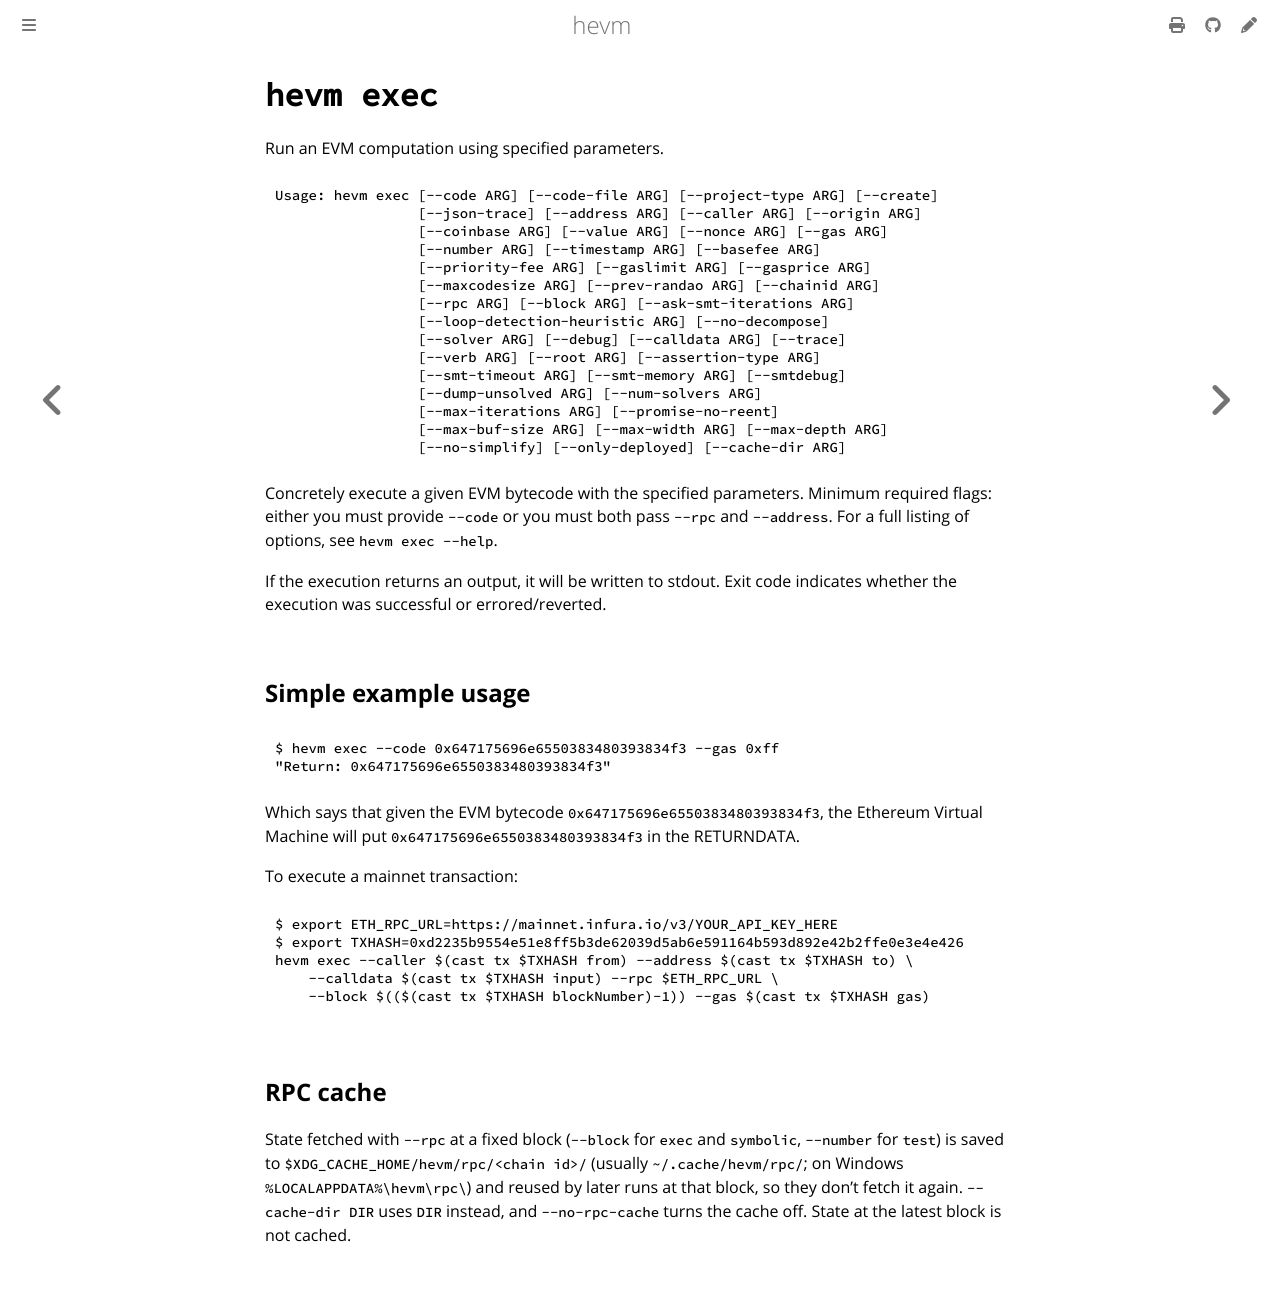

repository: argotorg/hevm · page: exec.html · generator: mdbook

# `hevm exec`

Run an EVM computation using specified parameters.

```plain
Usage: hevm exec [--code ARG] [--code-file ARG] [--project-type ARG] [--create]
                 [--json-trace] [--address ARG] [--caller ARG] [--origin ARG]
                 [--coinbase ARG] [--value ARG] [--nonce ARG] [--gas ARG]
                 [--number ARG] [--timestamp ARG] [--basefee ARG]
                 [--priority-fee ARG] [--gaslimit ARG] [--gasprice ARG]
                 [--maxcodesize ARG] [--prev-randao ARG] [--chainid ARG]
                 [--rpc ARG] [--block ARG] [--ask-smt-iterations ARG]
                 [--loop-detection-heuristic ARG] [--no-decompose]
                 [--solver ARG] [--debug] [--calldata ARG] [--trace]
                 [--verb ARG] [--root ARG] [--assertion-type ARG]
                 [--smt-timeout ARG] [--smt-memory ARG] [--smtdebug]
                 [--dump-unsolved ARG] [--num-solvers ARG]
                 [--max-iterations ARG] [--promise-no-reent]
                 [--max-buf-size ARG] [--max-width ARG] [--max-depth ARG]
                 [--no-simplify] [--only-deployed] [--cache-dir ARG]
```

Concretely execute a given EVM bytecode with the specified parameters. Minimum
required flags: either you must provide `--code` or you must both pass `--rpc`
and `--address`. For a full listing of options, see `hevm exec --help`.

If the execution returns an output, it will be written
to stdout. Exit code indicates whether the execution was successful or
errored/reverted.

## Simple example usage

```shell
$ hevm exec --code 0x647175696e6550383480393834f3 --gas 0xff
"Return: 0x647175696e6550383480393834f3"
```

Which says that given the EVM bytecode `0x647175696e6550383480393834f3`, the Ethereum
Virtual Machine will put `0x647175696e6550383480393834f3` in the RETURNDATA.

To execute a mainnet transaction:

```shell
$ export ETH_RPC_URL=https://mainnet.infura.io/v3/YOUR_API_KEY_HERE
$ export TXHASH=0xd2235b9554e51e8ff5b3de62039d5ab6e591164b593d892e42b2ffe0e3e4e426
hevm exec --caller $(cast tx $TXHASH from) --address $(cast tx $TXHASH to) \
    --calldata $(cast tx $TXHASH input) --rpc $ETH_RPC_URL \
    --block $(($(cast tx $TXHASH blockNumber)-1)) --gas $(cast tx $TXHASH gas)
```

## RPC cache

State fetched with `--rpc` at a fixed block (`--block` for `exec` and
`symbolic`, `--number` for `test`) is saved to
`$XDG_CACHE_HOME/hevm/rpc/<chain id>/` (usually `~/.cache/hevm/rpc/`; on
Windows `%LOCALAPPDATA%\hevm\rpc\`) and
reused by later runs at that block, so they don't fetch it again.
`--cache-dir DIR` uses `DIR` instead, and `--no-rpc-cache` turns the cache off.
State at the latest block is not cached.
